Run: headless pygame with SDL's dummy video driver; simulated clock (each Clock.tick advances the game by its frame time, no real sleeping); random seed 0; keys injected as events and as key.get_pressed() state; no mouse input.
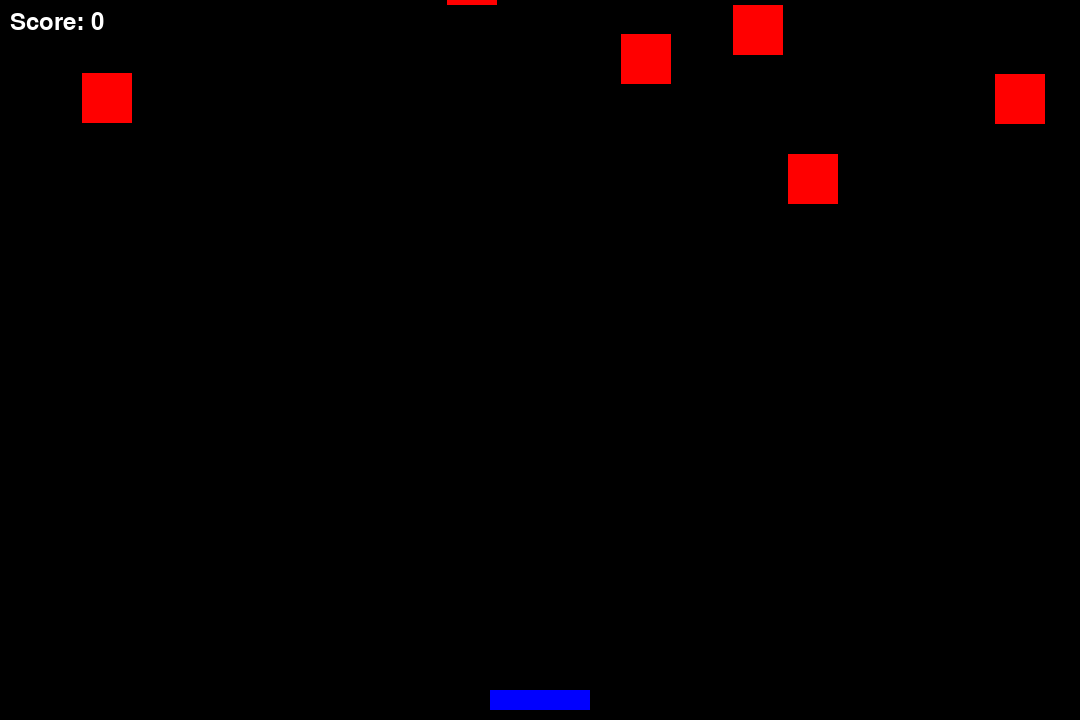
Frame 1 of 4 · flips 1–60 · no input
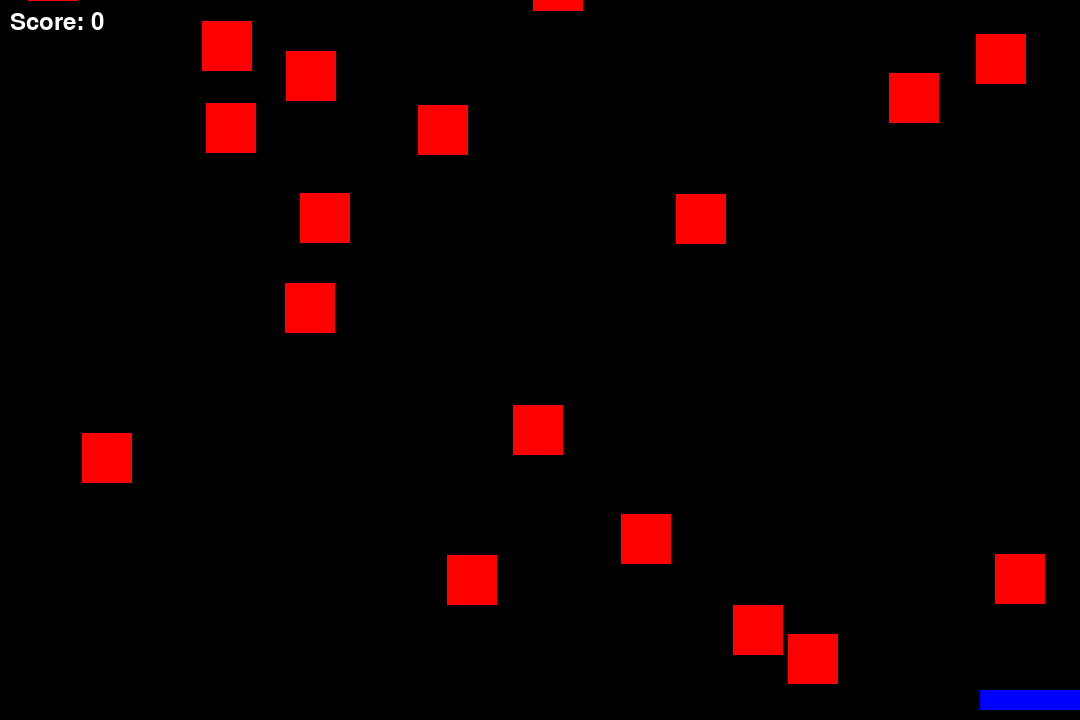
Frame 2 of 4 · flips 61–180 · tapped SPACE, RETURN · held RIGHT (→), D
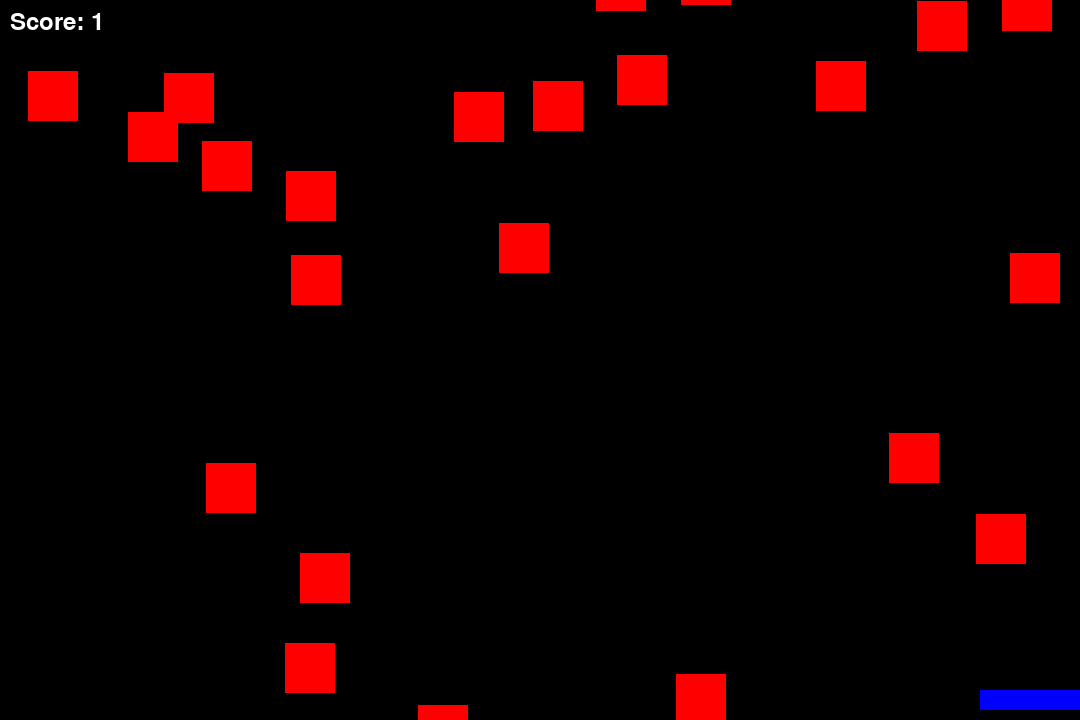
Frame 3 of 4 · flips 181–300 · held DOWN (↓), S
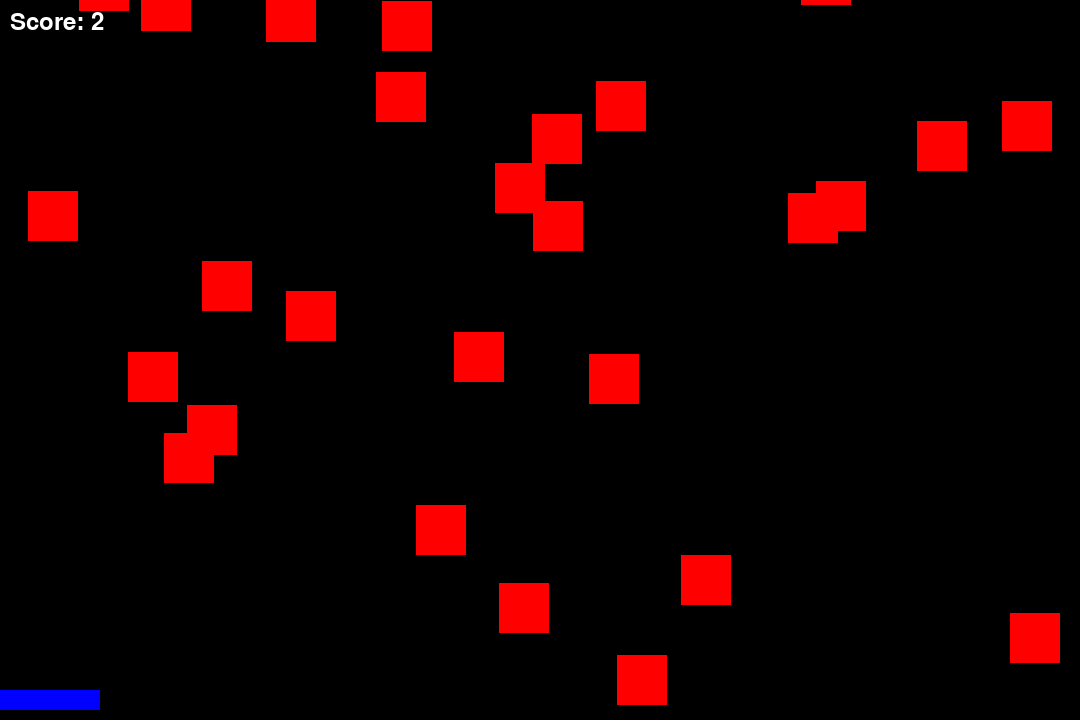
Frame 4 of 4 · flips 301–420 · held LEFT (←), A, UP (↑), W

The pygame program that drew these frames:

import pygame
import random
import sys

# --- 1. Pygame Initialization ---
pygame.init()

# --- 2. Screen Dimensions and Setup ---
SCREEN_WIDTH = 1080
SCREEN_HEIGHT = 720
screen = pygame.display.set_mode((SCREEN_WIDTH, SCREEN_HEIGHT))
pygame.display.set_caption("Catch the Falling Apples")

# --- 3. Colors (RGB) ---
WHITE = (255, 255, 255)
BLACK = (0, 0, 0)
RED = (255, 0, 0)
GREEN = (0, 0, 255) # Color for the player's basket
APPLE_COLOR = RED   # Color for the falling apples

# --- 4. Game Clock and Frame Rate ---
clock = pygame.time.Clock()
Target_FPS = 100**6
FPS = Target_FPS # Frames per second
print("Target FPS set to:", Target_FPS)

# --- 5. Player Properties (Basket) ---
player_width = 100
player_height = 20
player_x = (SCREEN_WIDTH - player_width) // 2
player_y = SCREEN_HEIGHT - player_height - 10 # Position near the bottom of the screen  
player_speed = 30
player_rect = pygame.Rect(player_x, player_y, player_width, player_height)

# --- 6. Falling Object Properties (Apples) ---
apple_size = 50
apple_speed_min = 1
apple_speed_max = 5
apples = [] # List to store dictionaries of apple 'rect' and 'speed'
APPLE_SPAWN_RATE = 10 # Spawn a new apple every 60 frames (approx. 1 second at 60 FPS)  
apple_spawn_counter = 0

# --- 7. Game Variables ---
score = 0
# Font for displaying the score
font = pygame.font.Font(None, 36) # Default font, size 36

# --- 8. Game Loop ---
running = True
while running:
    # --- Event Handling ---
    for event in pygame.event.get():
        if event.type == pygame.QUIT:
            running = False

    # --- Player Movement ---
    # Get the state of all keyboard keys
    keys = pygame.key.get_pressed()
    if keys[pygame.K_LEFT]:
        player_rect.x -= player_speed
    if keys[pygame.K_RIGHT]:
        player_rect.x += player_speed

    # Keep player within screen bounds
    if player_rect.left < 0:
        player_rect.left = 0
    if player_rect.right > SCREEN_WIDTH:
        player_rect.right = SCREEN_WIDTH

    # --- Spawn New Apples ---
    apple_spawn_counter += 1
    if apple_spawn_counter >= APPLE_SPAWN_RATE:
        apple_x = random.randint(0, SCREEN_WIDTH - apple_size)
        apple_y = -apple_size # Start the apple just above the screen
        apple_speed = random.randint(apple_speed_min, apple_speed_max)
        apples.append({'rect': pygame.Rect(apple_x, apple_y, apple_size, apple_size), 'speed': apple_speed})
        apple_spawn_counter = 0

    # --- Update Apple Positions and Check Collisions/Off-screen ---
    apples_to_remove = [] # List to safely store apples that need to be removed
    for apple in apples:
        # Move apple downwards
        apple['rect'].y += apple['speed']

        # Check for collision with player (basket)
        if player_rect.colliderect(apple['rect']):
            score += 1
            apples_to_remove.append(apple) # Mark apple for removal

        # Check if apple goes off-screen (missed)
        if apple['rect'].top > SCREEN_HEIGHT:
            apples_to_remove.append(apple) # Mark apple for removal

    # Remove caught/missed apples from the main list
    for apple in apples_to_remove:
        # Check if apple is still in the list before trying to remove
        # This handles cases where an apple might be added to apples_to_remove multiple times
        if apple in apples:
            apples.remove(apple)

    # --- Drawing ---
    screen.fill(BLACK) # Clear the screen with black background

    # Draw player
    pygame.draw.rect(screen, GREEN, player_rect)

    # Draw apples
    for apple in apples:
        pygame.draw.rect(screen, APPLE_COLOR, apple['rect']) # Drawing as rectangles for simplicity

    # Display score
    score_text = font.render(f"Score: {score}", True, WHITE) # Render text (text, antialias, color)
    screen.blit(score_text, (10, 10)) # Draw text on screen at (10, 10)

    # --- Update Display ---
    pygame.display.flip() # Update the full display Surface to the screen

    # --- Control Frame Rate ---
    clock.tick(FPS) # Limit the frame rate to FPS

# --- 9. Quit Pygame ---
pygame.quit()
sys.exit() # Exit the program
